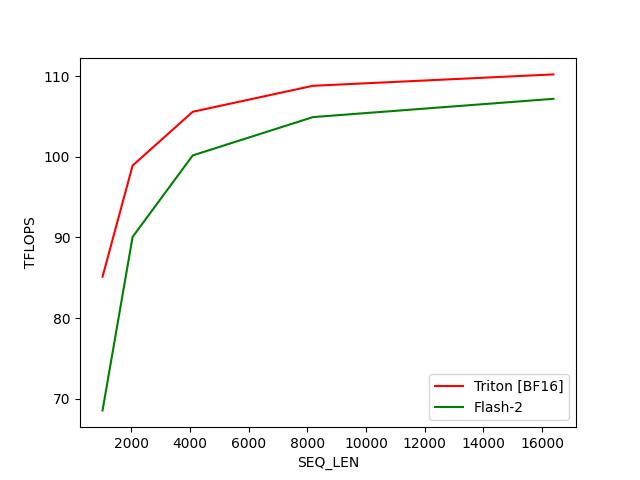

The data file committed next to this chart (first rows):
SEQ_LEN, Triton [BF16], Flash-2
1024, 85.14, 68.56
2048, 98.92, 90.07
4096, 105.6, 100.2
8192, 108.8, 104.9
16384, 110.2, 107.2
